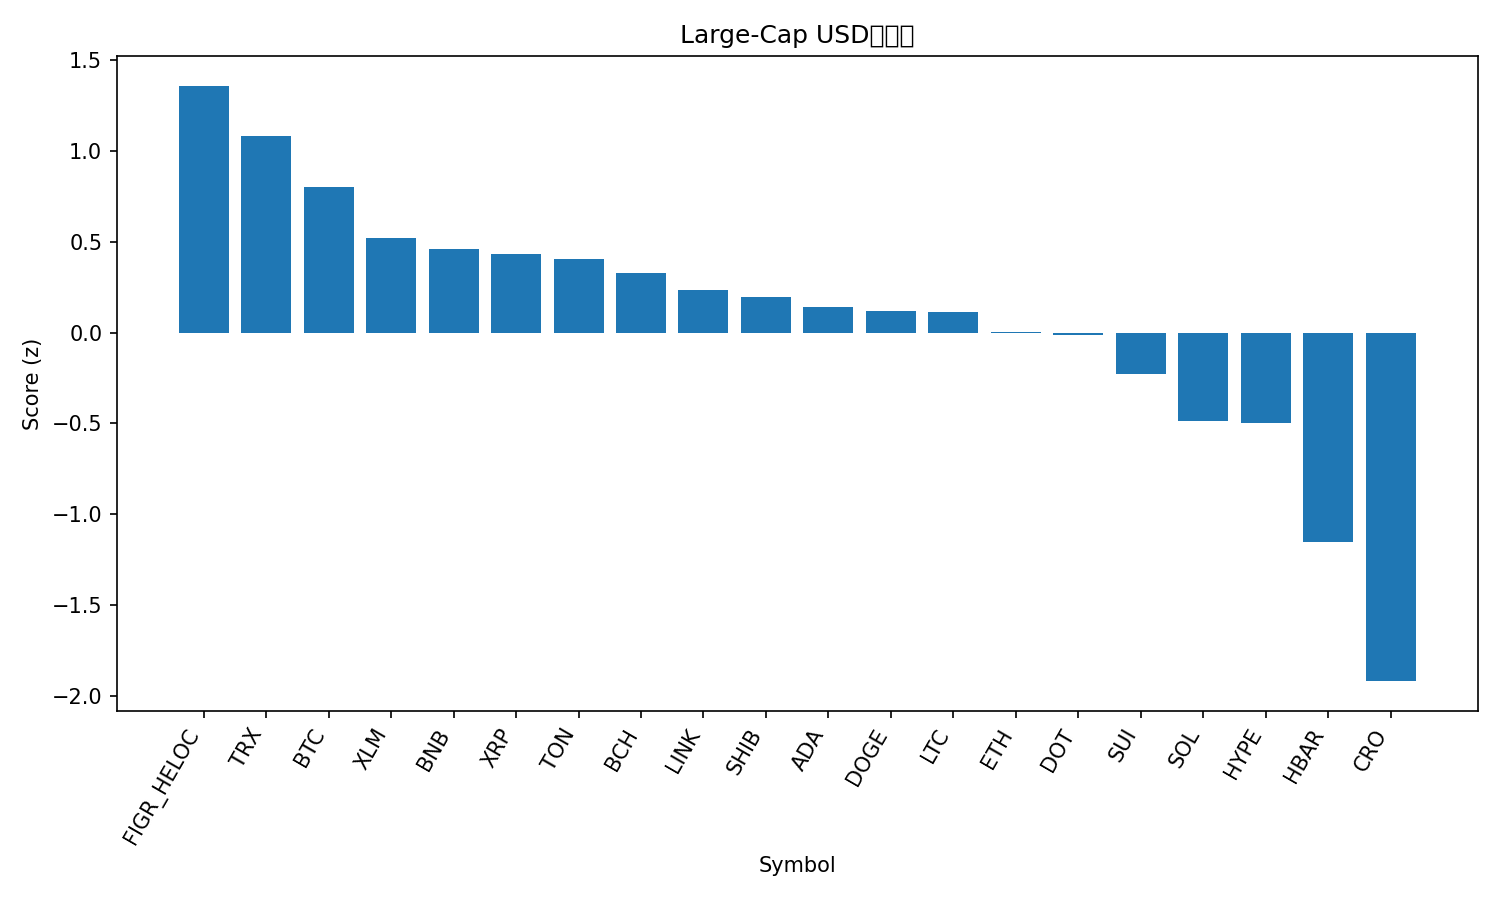

Source data for this figure (header and first rows):
rank, name, symbol, price, pct_1h, pct_24h, pct_7d, pct_1h_vs_btc, pct_24h_vs_btc, pct_7d_vs_btc, market_cap_rank, market_cap, volume_usd, score
1, Figure Heloc, FIGR_HELOC, 0.9999, 0.0, 0.2849, -2.429, 0.5547, 0.575, 1.997, 18, 12628967367, 157413599, 1.359
2, TRON, TRX, 0.3348, -0.1698, -0.3864, -2.831, 0.3849, -0.09635, 1.596, 10, 31686102410, 594390196, 1.083
3, Bitcoin, BTC, 111792, -0.5547, -0.29, -4.426, 0.0, 0.0, 0.0, 1, 2228127879847, 47291734768, 0.7994
4, Stellar, XLM, 0.3634, -0.677, -0.2254, -8.58, -0.1224, 0.06465, -4.153, 21, 11595634439, 215444142, 0.5232
5, BNB, BNB, 991.2, -0.7556, -1.653, -0.2967, -0.2009, -1.363, 4.13, 5, 138176045221, 2396929341, 0.4616
6, XRP, XRP, 2.85, -0.9082, 0.1378, -8.344, -0.3536, 0.4278, -3.918, 4, 170328152663, 6249159390, 0.4303
7, Toncoin, TON, 2.78, -0.4058, -1.422, -11.69, 0.1488, -1.132, -7.265, 30, 7067380345, 111404077, 0.405
8, Bitcoin Cash, BCH, 549.2, -0.4317, -1.754, -11.5, 0.1229, -1.464, -7.077, 22, 10946443229, 289590409, 0.327
9, Chainlink, LINK, 21.1, -0.484, -1.858, -12.54, 0.07066, -1.568, -8.118, 14, 14311327058, 798761528, 0.2324
10, Shiba Inu, SHIB, 1.191e-05, -0.5146, -1.965, -12.21, 0.04007, -1.675, -7.783, 31, 7015701898, 171213432, 0.1972
11, Cardano, ADA, 0.792, -0.5439, -1.886, -13.7, 0.01074, -1.596, -9.278, 11, 28932472175, 1309651354, 0.1427
12, Dogecoin, DOGE, 0.2337, -0.5687, -1.294, -17.38, -0.01409, -1.004, -12.95, 8, 35312575742, 3174354912, 0.1205
13, Litecoin, LTC, 104, -0.4833, -2.592, -11.82, 0.07131, -2.302, -7.392, 28, 7941653642, 529402405, 0.1147
14, Ethereum, ETH, 4026, -0.5411, -3.024, -12.84, 0.01355, -2.734, -8.417, 2, 487612489601, 34235744932, 0.003729
15, Polkadot, DOT, 3.91, -0.7188, -2.142, -12.72, -0.1642, -1.852, -8.293, 36, 5953322158, 260504327, -0.0152
16, Sui, SUI, 3.26, -0.9872, -1.857, -14.4, -0.4325, -1.567, -9.978, 20, 11650345639, 1168044045, -0.2263
17, Solana, SOL, 204.3, -1.199, -1.915, -17.3, -0.6443, -1.625, -12.87, 6, 110973319225, 7860402363, -0.4861
18, Hyperliquid, HYPE, 42.82, -0.4568, -3.247, -27.31, 0.09781, -2.957, -22.88, 19, 11593615815, 881634438, -0.4975
19, Hedera, HBAR, 0.2135, -1.83, -3.412, -13.04, -1.276, -3.122, -8.613, 25, 9060769440, 214626852, -1.151
20, Cronos, CRO, 0.1918, -1.552, -7.526, -18.99, -0.9973, -7.236, -14.56, 33, 6674670653, 60599117, -1.919
21, Avalanche, AVAX, 31.1, -2.052, -8.009, -5.553, -1.497, -7.718, -1.127, 17, 13130729505, 1303968111, -1.965
